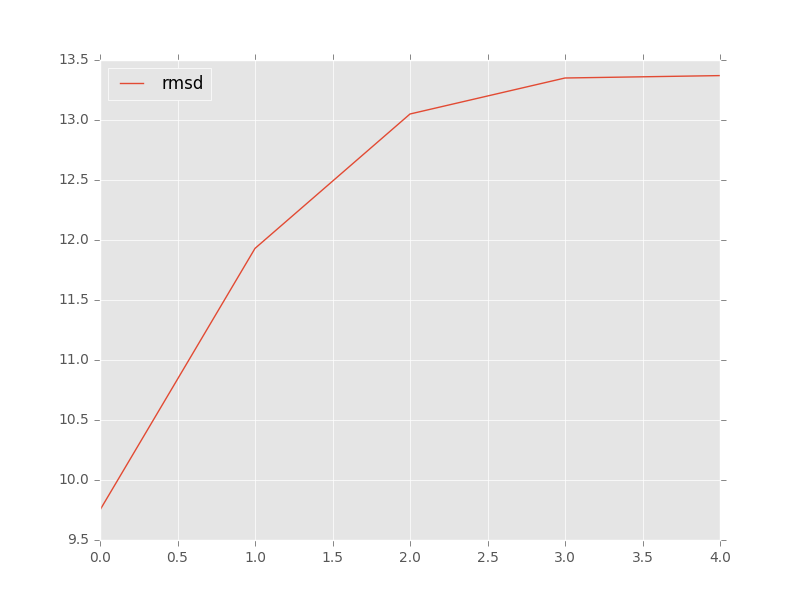

The file beside this chart, header and first rows:
, target, model, rmsd, group_name
0, 5k7c_clean_onechain_renumber_as_puzzle_r…, c1_tar_min.out.1.pdb, 13.37, 
1, 5k7c_clean_onechain_renumber_as_puzzle_r…, c2_tar_min.out.7.pdb, 9.75, 
2, 5k7c_clean_onechain_renumber_as_puzzle_r…, c3_tar_min.out.4.pdb, 11.93, 
3, 5k7c_clean_onechain_renumber_as_puzzle_r…, c5_tar_min.out.89.pdb, 13.35, 
4, 5k7c_clean_onechain_renumber_as_puzzle_r…, c4_hcf_min.out.34.pdb, 13.05, 
